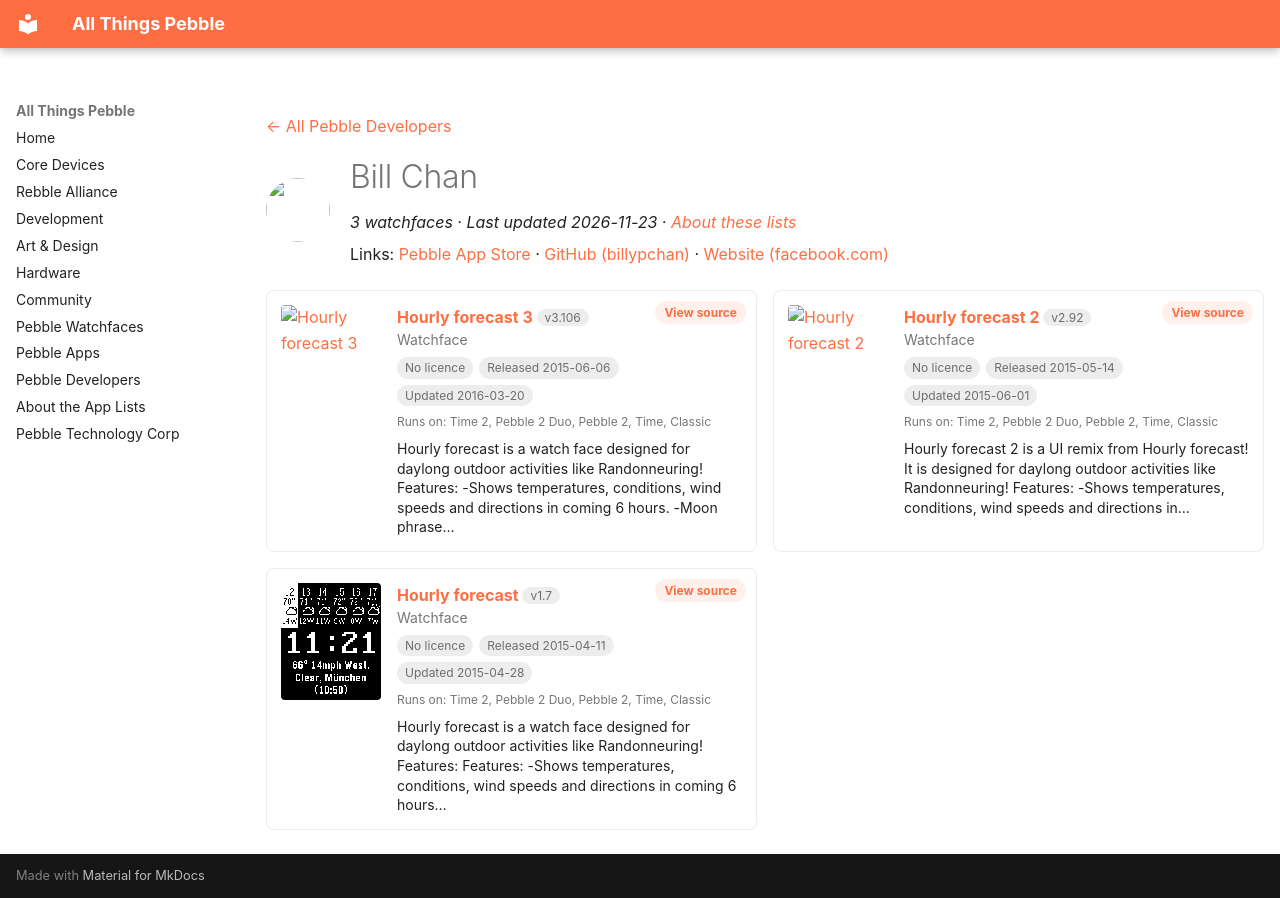

repository: saltedlolly/all-things-pebble · page: developers/bill-chan.html · generator: mkdocs

---
title: "Bill Chan"
hide:
  - toc
---

<!-- Generated by scripts/update_app_directory.py: do not edit by hand -->
[← All Pebble Developers](../developers.md)

<div class="dev-header" markdown>
<img class="dev-avatar" src="https://github.com/billypchan.png?size=128" alt="" width="64" height="64" loading="lazy" onerror="this.remove()">
<div class="dev-intro" markdown>

# Bill Chan

*3 watchfaces · Last updated 2026-11-23 · [About these lists](../about-app-lists.md)*

Links: [Pebble App Store](https://apps.repebble.com/apps/dev/bill-chan_5506da34ed4085c4ab00000b) · [GitHub (billypchan)](https://github.com/billypchan) · [Website (facebook.com)](https://www.facebook.com/ballballsoft)

</div>
</div>

<div class="dev-controls" data-search-exclude hidden>
<div class="dev-filter" role="group" aria-label="Show"><button type="button" data-filter="all" aria-pressed="true">All <span>3</span></button><button type="button" data-filter="watchface" aria-pressed="false">Watchfaces <span>3</span></button><button type="button" data-filter="watchapp" aria-pressed="false" disabled>Apps <span>0</span></button></div>
<label class="dev-sort">Sort by <select><option value="updated">Recently updated</option><option value="released">Newest release</option><option value="title">A–Z</option></select></label>
</div>

<div class="app-grid dev-apps" data-search-exclude>
<div class="app-card" data-type="watchface" data-title="hourly forecast 3" data-released="2015-06-06" data-updated="2016-03-20">
<a class="app-shot" href="https://apps.repebble.com/5572e9367d6f3d9ad1000037" data-search-exclude><img src="../images/apps/5572e9367d6f3d9ad1000037.png" alt="Hourly forecast 3" loading="lazy"></a>
<div class="app-info">
<h2 class="app-name" id="app-5572e9367d6f3d9ad1000037"><a href="https://apps.repebble.com/5572e9367d6f3d9ad1000037">Hourly forecast 3</a> <span class="app-version" title="Latest version" data-search-exclude>v3.106</span></h2>
<a class="app-source" href="https://github.com/billypchan/PebbleHourlyForecast" title="Source code" data-search-exclude>View source</a>
<div class="app-dev">Watchface</div>
<div class="app-tags" data-search-exclude><span class="app-licence app-licence--none" title="Licence">No licence</span> <span title="First published in the app store">Released 2015-06-06</span> <span title="Latest release in the app store">Updated 2016-03-20</span></div>
<div class="app-watches" title="Supported watches" data-search-exclude>Runs on: Time 2, Pebble 2 Duo, Pebble 2, Time, Classic</div>
<p class="app-desc">Hourly forecast is a watch face designed for daylong outdoor activities like Randonneuring! Features: -Shows temperatures, conditions, wind speeds and directions in coming 6 hours. -Moon phrase…</p>
</div>
</div>
<div class="app-card" data-type="watchface" data-title="hourly forecast 2" data-released="2015-05-14" data-updated="2015-06-01">
<a class="app-shot" href="https://apps.repebble.com/5554ae1c96efc642cb000029" data-search-exclude><img src="../images/apps/5554ae1c96efc642cb000029.png" alt="Hourly forecast 2" loading="lazy"></a>
<div class="app-info">
<h2 class="app-name" id="app-5554ae1c96efc642cb000029"><a href="https://apps.repebble.com/5554ae1c96efc642cb000029">Hourly forecast 2</a> <span class="app-version" title="Latest version" data-search-exclude>v2.92</span></h2>
<a class="app-source" href="https://github.com/billypchan/PebbleHourlyForecast" title="Source code" data-search-exclude>View source</a>
<div class="app-dev">Watchface</div>
<div class="app-tags" data-search-exclude><span class="app-licence app-licence--none" title="Licence">No licence</span> <span title="First published in the app store">Released 2015-05-14</span> <span title="Latest release in the app store">Updated 2015-06-01</span></div>
<div class="app-watches" title="Supported watches" data-search-exclude>Runs on: Time 2, Pebble 2 Duo, Pebble 2, Time, Classic</div>
<p class="app-desc">Hourly forecast 2 is a UI remix from Hourly forecast! It is designed for daylong outdoor activities like Randonneuring! Features: -Shows temperatures, conditions, wind speeds and directions in…</p>
</div>
</div>
<div class="app-card" data-type="watchface" data-title="hourly forecast" data-released="2015-04-11" data-updated="2015-04-28">
<a class="app-shot" href="https://apps.repebble.com/552900c3a4a25023f2000004" data-search-exclude><img src="../images/apps/552900c3a4a25023f2000004.png" alt="Hourly forecast" loading="lazy"></a>
<div class="app-info">
<h2 class="app-name" id="app-552900c3a4a25023f2000004"><a href="https://apps.repebble.com/552900c3a4a25023f2000004">Hourly forecast</a> <span class="app-version" title="Latest version" data-search-exclude>v1.7</span></h2>
<a class="app-source" href="https://github.com/billypchan/PebbleHourlyForecast" title="Source code" data-search-exclude>View source</a>
<div class="app-dev">Watchface</div>
<div class="app-tags" data-search-exclude><span class="app-licence app-licence--none" title="Licence">No licence</span> <span title="First published in the app store">Released 2015-04-11</span> <span title="Latest release in the app store">Updated 2015-04-28</span></div>
<div class="app-watches" title="Supported watches" data-search-exclude>Runs on: Time 2, Pebble 2 Duo, Pebble 2, Time, Classic</div>
<p class="app-desc">Hourly forecast is a watch face designed for daylong outdoor activities like Randonneuring! Features: Features: -Shows temperatures, conditions, wind speeds and directions in coming 6 hours…</p>
</div>
</div>
</div>
